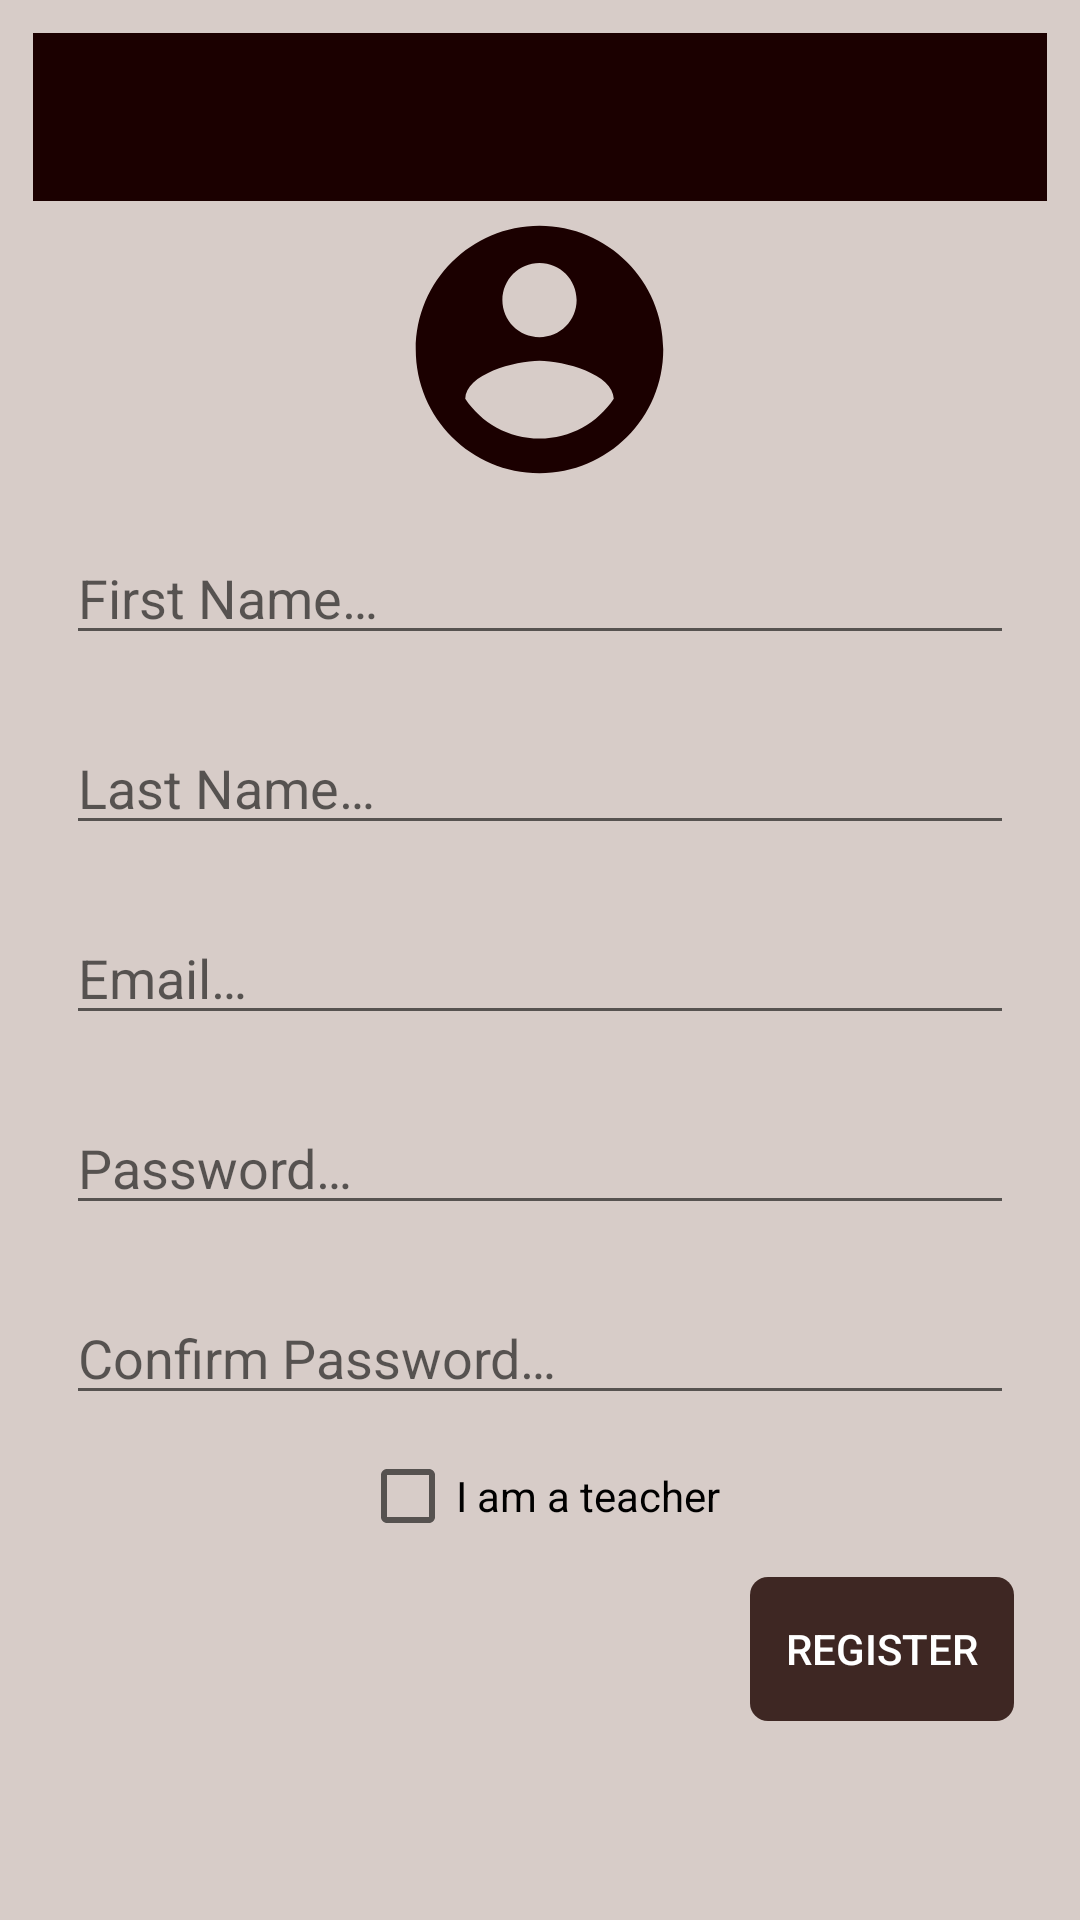

Layout XML and referenced resources for this Android screen:
<!-- AndroidManifest.xml: application theme AppTheme -->
<!-- res/layout/activity_register.xml -->
<?xml version="1.0" encoding="utf-8"?>
<ScrollView xmlns:android="http://schemas.android.com/apk/res/android"
    xmlns:app="http://schemas.android.com/apk/res-auto"
    xmlns:tools="http://schemas.android.com/tools"
    android:layout_width="match_parent"
    android:layout_height="match_parent"
    android:background="@color/page_back"
    tools:context=".RegisterActivity">

    <RelativeLayout
        android:layout_width="match_parent"
        android:layout_height="wrap_content"
        android:padding="11dp">

        <androidx.appcompat.widget.Toolbar
            android:id="@+id/tool_bar"
            android:background="@color/colorPrimaryDark"
            android:layout_width="match_parent"
            android:layout_height="?attr/actionBarSize"
            app:titleTextColor="@color/egg_tabs" />

        <ImageView
            android:id="@+id/u_ic"
            android:layout_width="99dp"
            android:layout_height="99dp"
            android:src="@drawable/ic_account_circle"
            android:layout_below="@id/tool_bar"
            android:layout_centerHorizontal="true" />

        <EditText
            android:id="@+id/register_first_name"
            android:layout_width="match_parent"
            android:layout_height="wrap_content"
            android:layout_below="@id/u_ic"
            android:hint="@string/first_name"
            android:layout_margin="11dp"
            android:autofillHints=""
            android:inputType="textPersonName" />

        <EditText
            android:id="@+id/register_last_name"
            android:layout_width="match_parent"
            android:layout_height="wrap_content"
            android:layout_below="@id/register_first_name"
            android:hint="@string/last_name"
            android:layout_margin="11dp"
            android:autofillHints=""
            android:inputType="textPersonName" />

        <EditText
            android:id="@+id/register_email"
            android:layout_width="match_parent"
            android:layout_height="wrap_content"
            android:layout_below="@id/register_last_name"
            android:hint="@string/email"
            android:layout_margin="11dp"
            android:autofillHints=""
            android:inputType="textEmailAddress" />

        <EditText
            android:id="@+id/register_password"
            android:layout_width="match_parent"
            android:layout_height="wrap_content"
            android:layout_below="@id/register_email"
            android:hint="@string/password"
            android:layout_margin="11dp"
            android:autofillHints=""
            android:inputType="textPassword" />

        <EditText
            android:id="@+id/confirm_password"
            android:layout_width="match_parent"
            android:layout_height="wrap_content"
            android:layout_below="@id/register_password"
            android:hint="@string/confirm_password"
            android:layout_margin="11dp"
            android:autofillHints=""
            android:inputType="textPassword" />

        <com.google.android.material.checkbox.MaterialCheckBox
            android:id="@+id/teacher_check"
            android:layout_width="wrap_content"
            android:layout_height="wrap_content"
            android:text="@string/i_am_a_teacher"
            android:layout_centerHorizontal="true"
            android:layout_below="@id/confirm_password" />

        <Button
            android:id="@+id/btn_register"
            android:layout_width="wrap_content"
            android:layout_height="wrap_content"
            android:layout_below="@id/teacher_check"
            android:layout_alignParentEnd="true"
            android:text="@string/register"
            android:textColor="@android:color/white"
            android:background="@drawable/round_buttons"
            android:layout_margin="11dp"
            android:layout_alignParentRight="true" />

    </RelativeLayout>


</ScrollView>
<!-- resources referenced by this layout -->
<resources>
  <color name="colorPrimaryDark">#1B0000</color>
  <color name="egg_tabs">#E3A11D</color>
  <color name="page_back">#D7CCC8</color>
  <!-- drawable ic_account_circle (drawable) -->
  <vector android:height="24dp" android:tint="#1B0000"
      android:viewportHeight="24.0" android:viewportWidth="24.0"
      android:width="24dp" xmlns:android="http://schemas.android.com/apk/res/android">
      <path android:fillColor="#FF000000" android:pathData="M12,2C6.48,2 2,6.48 2,12s4.48,10 10,10 10,-4.48 10,-10S17.52,2 12,2zM12,5c1.66,0 3,1.34 3,3s-1.34,3 -3,3 -3,-1.34 -3,-3 1.34,-3 3,-3zM12,19.2c-2.5,0 -4.71,-1.28 -6,-3.22 0.03,-1.99 4,-3.08 6,-3.08 1.99,0 5.97,1.09 6,3.08 -1.29,1.94 -3.5,3.22 -6,3.22z"/>
  </vector>
  <!-- drawable round_buttons (drawable) -->
  <?xml version="1.0" encoding="utf-8"?>
  <shape xmlns:android="http://schemas.android.com/apk/res/android" android:shape="rectangle" android:tint="@color/colorPrimary">
      <corners android:radius="6dp" />
  </shape>
  <string name="confirm_password">Confirm Password…</string>
  <string name="email">Email…</string>
  <string name="first_name">First Name…</string>
  <string name="i_am_a_teacher">I am a teacher</string>
  <string name="last_name">Last Name…</string>
  <string name="password">Password…</string>
  <string name="register">REGISTER</string>
  <style name="AppTheme" parent="Theme.AppCompat.Light.DarkActionBar">
          <item name="windowActionBar">false</item>
          <item name="windowNoTitle">true</item>
          
          <item name="colorPrimary">@color/colorPrimary</item>
          <item name="colorPrimaryDark">@color/colorPrimaryDark</item>
          <item name="colorAccent">@color/colorAccent</item>
      </style>
  <color name="colorPrimary">#3E2723</color>
  <color name="colorAccent">#6A4F4B</color>
</resources>
